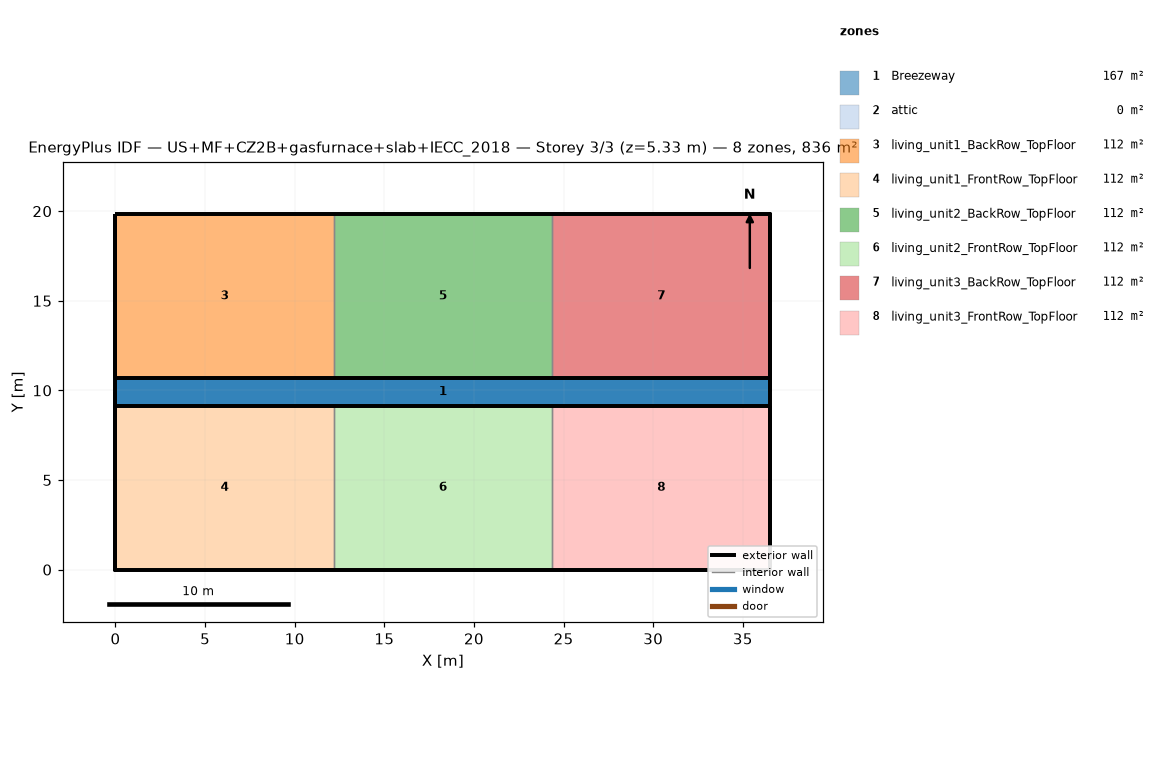
=== STOREY PLAN SPEC (per zone: floor XY polygon, exterior-wall plan segments, windows/doors) ===
zone 1: Breezeway  (167.0 m²)
  floor: (36.54, 9.16) (0.00, 9.16) (0.00, 10.68) (36.54, 10.68)
  floor: (36.54, 9.16) (0.00, 9.16) (0.00, 10.68) (36.54, 10.68)
  floor: (36.54, 9.16) (0.00, 9.16) (0.00, 10.68) (36.54, 10.68)
zone 2: attic  (0.0 m²)
  exterior wall: (36.54, 0.00) – (36.54, 19.84) – (36.54, 9.92)  [29.8 m]
  exterior wall: (0.00, 19.84) – (0.00, 0.00) – (0.00, 9.92)  [29.8 m]
zone 3: living_unit1_BackRow_TopFloor  (111.5 m²)
  floor: (12.18, 10.68) (0.00, 10.68) (0.00, 19.84) (12.18, 19.84)
  exterior wall: (12.18, 19.84) – (0.00, 19.84)  [12.2 m]
  exterior wall: (0.00, 19.84) – (0.00, 10.68)  [9.2 m]
  exterior wall: (0.00, 10.68) – (12.18, 10.68)  [12.2 m]
  interior walls: 1
zone 4: living_unit1_FrontRow_TopFloor  (111.5 m²)
  floor: (12.18, 0.00) (0.00, 0.00) (0.00, 9.16) (12.18, 9.16)
  exterior wall: (0.00, 0.00) – (12.18, 0.00)  [12.2 m]
  exterior wall: (0.00, 9.16) – (0.00, 0.00)  [9.2 m]
  exterior wall: (12.18, 9.16) – (0.00, 9.16)  [12.2 m]
  interior walls: 1
zone 5: living_unit2_BackRow_TopFloor  (111.5 m²)
  floor: (24.36, 10.68) (12.18, 10.68) (12.18, 19.84) (24.36, 19.84)
  exterior wall: (12.18, 10.68) – (24.36, 10.68)  [12.2 m]
  exterior wall: (24.36, 19.84) – (12.18, 19.84)  [12.2 m]
  interior walls: 2
zone 6: living_unit2_FrontRow_TopFloor  (111.5 m²)
  floor: (24.36, 0.00) (12.18, 0.00) (12.18, 9.16) (24.36, 9.16)
  exterior wall: (12.18, 0.00) – (24.36, 0.00)  [12.2 m]
  exterior wall: (24.36, 9.16) – (12.18, 9.16)  [12.2 m]
  interior walls: 2
zone 7: living_unit3_BackRow_TopFloor  (111.5 m²)
  floor: (36.54, 10.68) (24.36, 10.68) (24.36, 19.84) (36.54, 19.84)
  exterior wall: (36.54, 10.68) – (36.54, 19.84)  [9.2 m]
  exterior wall: (36.54, 19.84) – (24.36, 19.84)  [12.2 m]
  exterior wall: (24.36, 10.68) – (36.54, 10.68)  [12.2 m]
  interior walls: 1
zone 8: living_unit3_FrontRow_TopFloor  (111.5 m²)
  floor: (36.54, 0.00) (24.36, 0.00) (24.36, 9.16) (36.54, 9.16)
  exterior wall: (24.36, 0.00) – (36.54, 0.00)  [12.2 m]
  exterior wall: (36.54, 0.00) – (36.54, 9.16)  [9.2 m]
  exterior wall: (36.54, 9.16) – (24.36, 9.16)  [12.2 m]
  interior walls: 1

=== DERIVED (storey summary) ===
Building: US+MF+CZ2B+gasfurnace+slab+IECC_2018
Storey: 3 of 3  (floor level z = 5.33 m)
Storey gross floor area: 836.2 m²
Zones on this storey: 8
  - Breezeway: floor 167.0 m²
  - attic: floor 0.0 m²; exterior wall 59.5 m (81.9 m²); WWR 0.0%
  - living_unit1_BackRow_TopFloor: floor 111.5 m²; exterior wall 33.5 m (86.9 m²); WWR 0.0%
  - living_unit1_FrontRow_TopFloor: floor 111.5 m²; exterior wall 33.5 m (86.9 m²); WWR 0.0%
  - living_unit2_BackRow_TopFloor: floor 111.5 m²; exterior wall 24.4 m (63.1 m²); WWR 0.0%
  - living_unit2_FrontRow_TopFloor: floor 111.5 m²; exterior wall 24.4 m (63.1 m²); WWR 0.0%
  - living_unit3_BackRow_TopFloor: floor 111.5 m²; exterior wall 33.5 m (86.9 m²); WWR 0.0%
  - living_unit3_FrontRow_TopFloor: floor 111.5 m²; exterior wall 33.5 m (86.9 m²); WWR 0.0%
Zone adjacency (shared interzone walls):
  - living_unit1_BackRow_TopFloor ↔ living_unit2_BackRow_TopFloor
  - living_unit1_FrontRow_TopFloor ↔ living_unit2_FrontRow_TopFloor
  - living_unit2_BackRow_TopFloor ↔ living_unit3_BackRow_TopFloor
  - living_unit2_FrontRow_TopFloor ↔ living_unit3_FrontRow_TopFloor